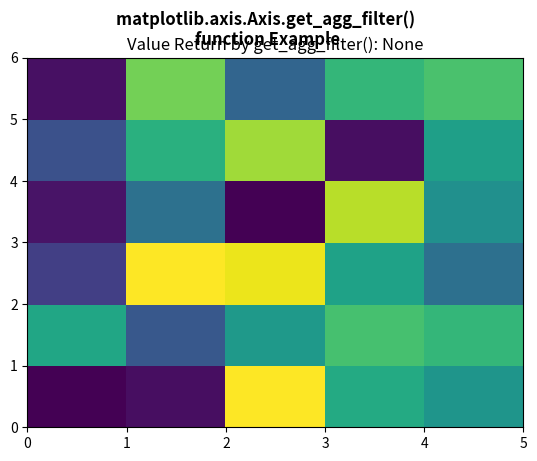

Write Python code to recreate this figure.
# Implementation of matplotlib function
from matplotlib.axis import Axis
import numpy as np
import matplotlib.pyplot as plt
from matplotlib.artist import Artist

xx = np.random.rand(6, 5)

fig, axs = plt.subplots()

m = axs.pcolor(xx)
m.set_zorder(-2)

# use of get_agg_filter() method
val = Axis.get_agg_filter(axs)
axs.set_title("Value Return by get_agg_filter(): "
              + str(val))

fig.suptitle("""matplotlib.axis.Axis.get_agg_filter() 
function Example\n""", fontweight="bold")

plt.show()
